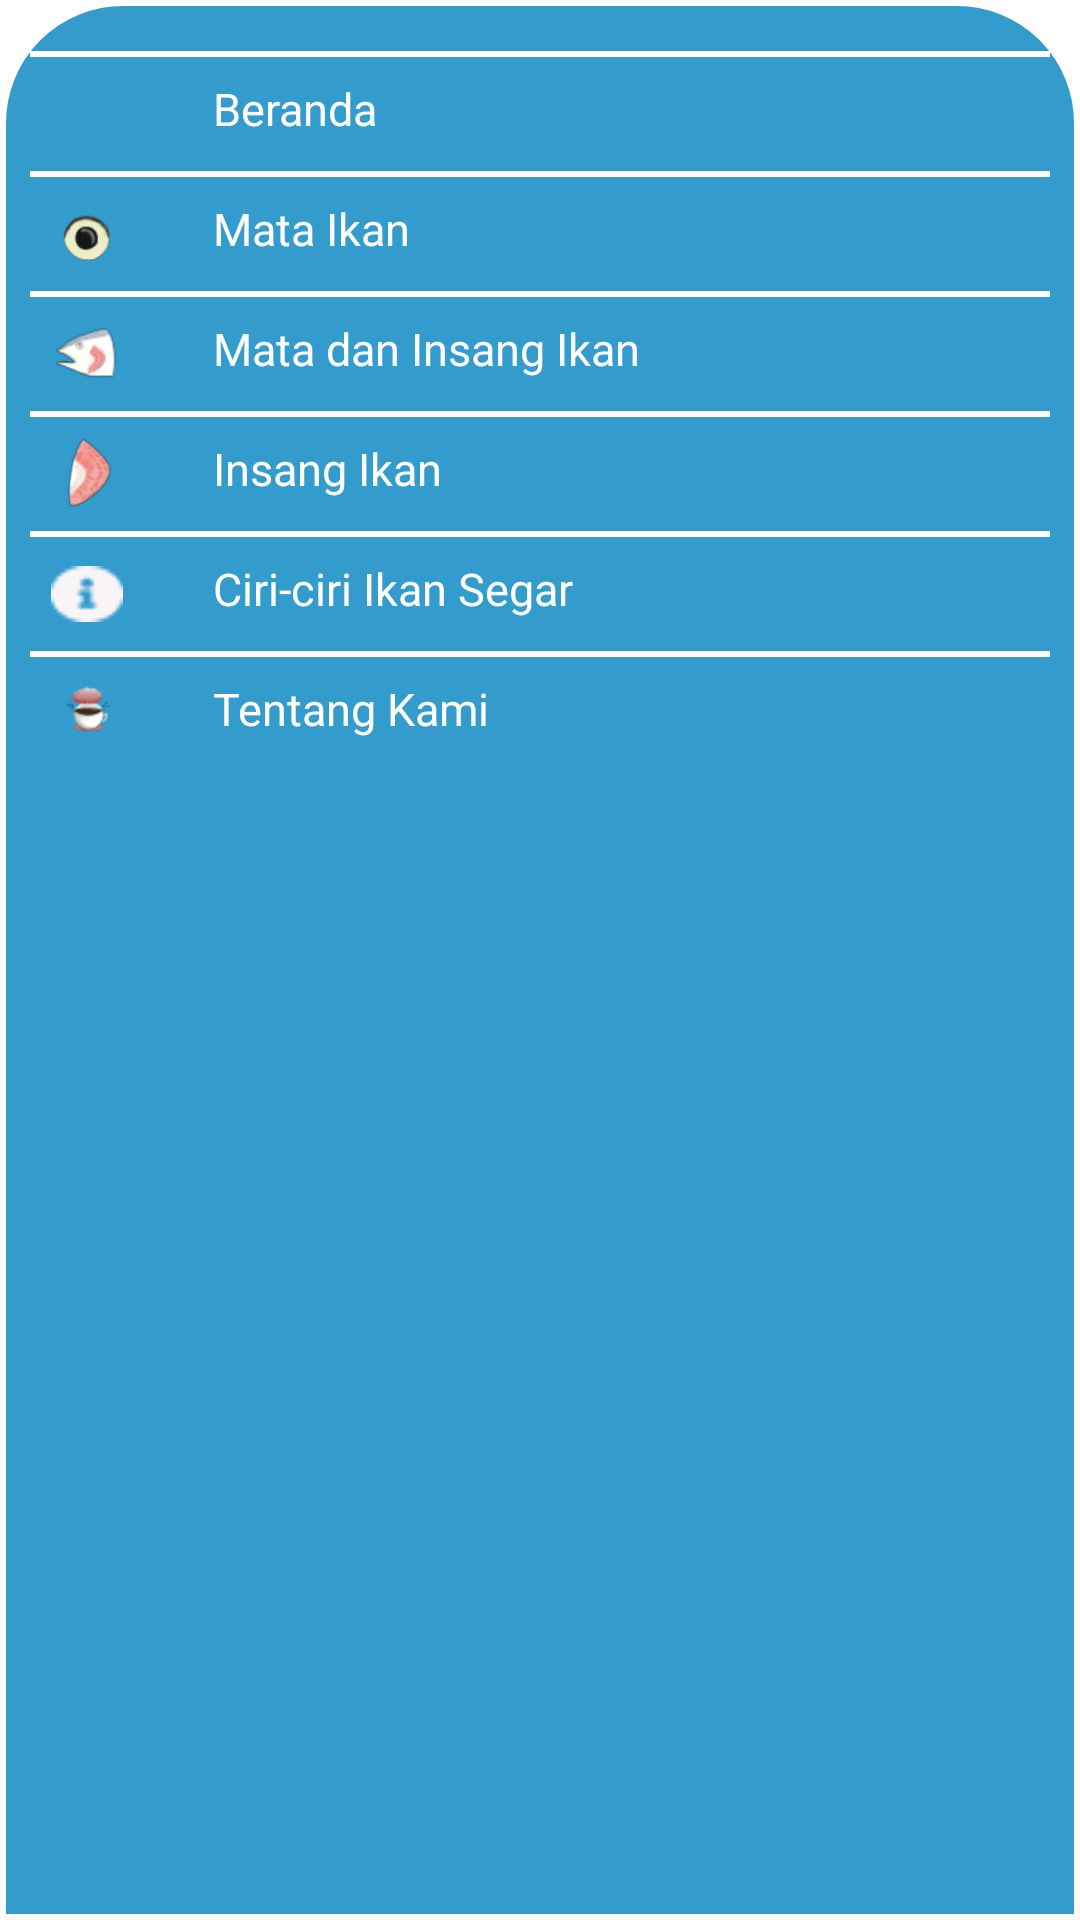

Android layout source for this screen:
<!-- AndroidManifest.xml: application theme Theme.FishioFix -->
<!-- res/layout/bottom_sheet_layout.xml -->
<?xml version="1.0" encoding="utf-8"?>
<LinearLayout xmlns:android="http://schemas.android.com/apk/res/android"
    android:orientation="vertical"
    android:layout_width="match_parent"
    android:layout_height="match_parent"
    android:background="@drawable/dialog_bg">
    
    <ImageView
        android:layout_width="70dp"
        android:layout_height="wrap_content"
        android:src="@drawable/baseline_remove_24"
        android:layout_gravity="center|top"
        android:scaleType="centerCrop"
        android:id="@+id/minimize"/>

    
    <View
        android:layout_width="match_parent"
        android:layout_height="2dp"
        android:background="@android:color/white"
        android:layout_marginTop="7dp"/>

    <LinearLayout
        android:id="@+id/layoutBeranda"
        android:orientation="horizontal"
        android:layout_width="match_parent"
        android:layout_height="wrap_content"
        android:padding="7dp">

        <ImageView
            android:layout_width="24dp"
            android:layout_height="24dp"
            android:src="@drawable/baseline_home_24"/>

        <TextView
            android:layout_width="wrap_content"
            android:layout_height="wrap_content"
            android:text="Beranda"
            android:textColor="@color/white"
            android:layout_marginLeft="30dp"
            android:textSize="15dp"
            android:fontFamily="@font/poppins_medium"/>

    </LinearLayout>

    
    <View
        android:layout_width="match_parent"
        android:layout_height="2dp"
        android:background="@android:color/white"/>

    <LinearLayout
        android:id="@+id/layoutMata"
        android:orientation="horizontal"
        android:layout_width="match_parent"
        android:layout_height="wrap_content"
        android:padding="7dp">


        <ImageView
            android:layout_width="24dp"
            android:layout_height="24dp"
            android:src="@drawable/icon_mata_ikan"/>

        <TextView
            android:layout_width="wrap_content"
            android:layout_height="wrap_content"
            android:text="Mata Ikan"
            android:textColor="@color/white"
            android:layout_marginLeft="30dp"
            android:textSize="15dp"
            android:fontFamily="@font/poppins_medium"/>

    </LinearLayout>

    
    <View
        android:layout_width="match_parent"
        android:layout_height="2dp"
        android:background="@android:color/white"/>

    <LinearLayout
        android:id="@+id/layoutMataInsang"
        android:orientation="horizontal"
        android:layout_width="match_parent"
        android:layout_height="wrap_content"
        android:padding="7dp">


        <ImageView
            android:layout_width="24dp"
            android:layout_height="24dp"
            android:src="@drawable/icon_mata_dan_insang"/>

        <TextView
            android:layout_width="wrap_content"
            android:layout_height="wrap_content"
            android:text="Mata dan Insang Ikan"
            android:textColor="@color/white"
            android:layout_marginLeft="30dp"
            android:textSize="15dp"
            android:fontFamily="@font/poppins_medium"/>

    </LinearLayout>

    
    <View
        android:layout_width="match_parent"
        android:layout_height="2dp"
        android:background="@android:color/white"/>

    <LinearLayout
        android:id="@+id/layoutInsang"
        android:orientation="horizontal"
        android:layout_width="match_parent"
        android:layout_height="wrap_content"
        android:padding="7dp">


        <ImageView
            android:layout_width="24dp"
            android:layout_height="24dp"
            android:src="@drawable/icon_insang"/>

        <TextView
            android:layout_width="wrap_content"
            android:layout_height="wrap_content"
            android:text="Insang Ikan"
            android:textColor="@color/white"
            android:layout_marginLeft="30dp"
            android:textSize="15dp"
            android:fontFamily="@font/poppins_medium"/>

    </LinearLayout>

    
    <View
        android:layout_width="match_parent"
        android:layout_height="2dp"
        android:background="@android:color/white"/>

    <LinearLayout
        android:id="@+id/layoutCiri"
        android:orientation="horizontal"
        android:layout_width="match_parent"
        android:layout_height="wrap_content"
        android:padding="7dp">


        <ImageView
            android:layout_width="24dp"
            android:layout_height="24dp"
            android:src="@drawable/icon_ciri"/>

        <TextView
            android:layout_width="wrap_content"
            android:layout_height="wrap_content"
            android:text="Ciri-ciri Ikan Segar"
            android:textColor="@color/white"
            android:layout_marginLeft="30dp"
            android:textSize="15dp"
            android:fontFamily="@font/poppins_medium"/>

    </LinearLayout>

    
    <View
        android:layout_width="match_parent"
        android:layout_height="2dp"
        android:background="@android:color/white"/>

    <LinearLayout
        android:id="@+id/layoutAbout"
        android:orientation="horizontal"
        android:layout_width="match_parent"
        android:layout_height="wrap_content"
        android:padding="7dp"
        android:layout_marginBottom="10dp">


        <ImageView
            android:layout_width="24dp"
            android:layout_height="24dp"
            android:src="@drawable/logo_depresso"/>

        <TextView
            android:layout_width="wrap_content"
            android:layout_height="wrap_content"
            android:text="Tentang Kami"
            android:textColor="@color/white"
            android:layout_marginLeft="30dp"
            android:textSize="15dp"
            android:fontFamily="@font/poppins_medium"/>

    </LinearLayout>


</LinearLayout>
<!-- resources referenced by this layout -->
<resources>
  <color name="white">#FFFFFFFF</color>
  <!-- drawable dialog_bg (drawable) -->
  <?xml version="1.0" encoding="utf-8"?>
  <shape xmlns:android="http://schemas.android.com/apk/res/android">
  
      <solid
          android:color="@color/primary"/>
  
      <corners
          android:topLeftRadius="40dp"
          android:topRightRadius="40dp" />
      <padding
          android:left="10dp"
          android:right="10dp"
          android:top="10dp"
          android:bottom="10dp"/>
  
      <stroke
          android:width="2dp"
          android:color="@color/white"/>
  
  </shape>
  <!-- drawable icon_ciri: png bitmap (drawable, 529 bytes) -->
  <!-- drawable icon_insang: png bitmap (drawable, 4713 bytes) -->
  <!-- drawable icon_mata_dan_insang: png bitmap (drawable, 3398 bytes) -->
  <!-- drawable icon_mata_ikan: png bitmap (drawable, 2314 bytes) -->
  <!-- drawable logo_depresso: png bitmap (drawable, 1626 bytes) -->
  <style name="Theme.FishioFix" parent="Base.Theme.FishioFix" />
  <color name="primary">#339CCD</color>
  <style name="Base.Theme.FishioFix" parent="Theme.MaterialComponents.Light.NoActionBar">
          
          <item name="colorPrimary">#339CCD</item>
          <item name="colorPrimaryVariant">#339CCD</item>
          <item name="colorOnPrimary">@color/white</item>
          
          <item name="colorSecondary">#7CCCDD</item>
          <item name="colorSecondaryVariant">#7CCCDD</item>
          <item name="colorOnSecondary">@color/black</item>
          
          <item name="android:statusBarColor">?attr/colorPrimaryVariant</item>
  
      </style>
  <color name="black">#FF000000</color>
</resources>
